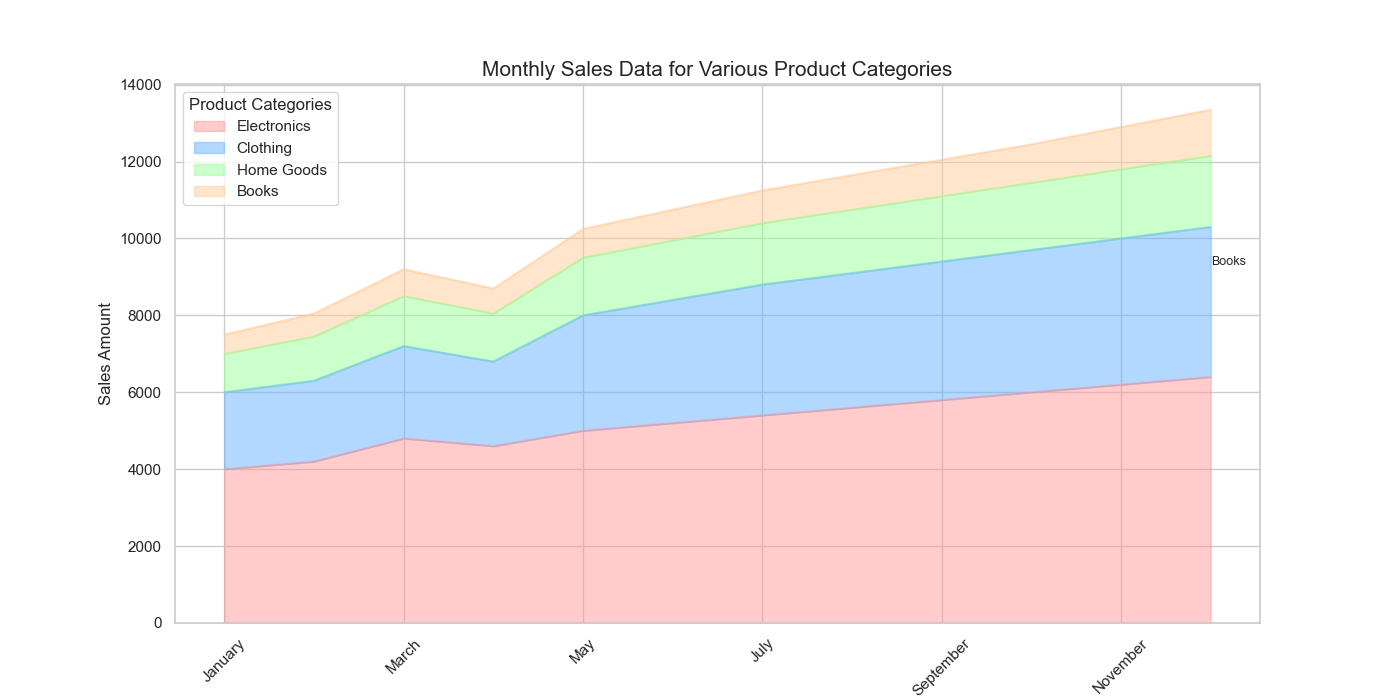

The data file committed next to this chart (first rows):
Month, Electronics, Clothing, Home Goods, Books
January, 4000, 2000, 1000, 500
February, 4200, 2100, 1150, 600
March, 4800, 2400, 1300, 700
April, 4600, 2200, 1250, 650
May, 5000, 3000, 1500, 750
June, 5200, 3200, 1550, 800
July, 5400, 3400, 1600, 850
August, 5600, 3500, 1650, 900
September, 5800, 3600, 1700, 950
October, 6000, 3700, 1750, 1000
November, 6200, 3800, 1800, 1100
December, 6400, 3900, 1850, 1200
